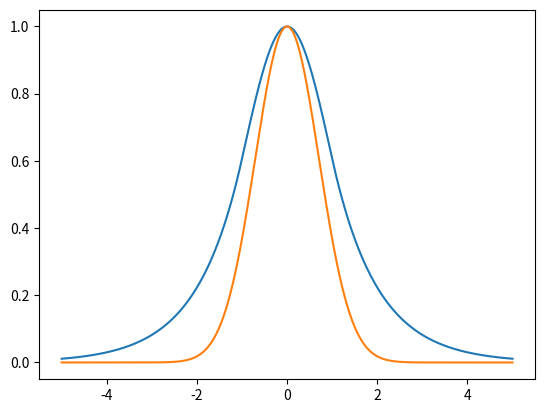

This chart was generated by the following Python code:
import numpy as np
from matplotlib import pyplot as plt


def huber(x, k):
    abs_x = np.abs(x)

    res = np.zeros_like(x)

    x_gt_k = abs_x > k
    x_lte_k = ~x_gt_k

    res[x_gt_k] = k * (abs_x[x_gt_k] - (k * 0.5))
    res[x_lte_k] = (x[x_lte_k] * x[x_lte_k]) * 0.5
    return res


def main():
    t = np.linspace(-5.0, 5.0, 1000)

    k = 1.0
    ht = huber(t, k)
    # plt.plot(t, ht)

    plt.plot(t, np.exp(-ht))
    plt.plot(t, np.exp(-(t * t)))

    plt.show()


if __name__ == '__main__':
    main()
